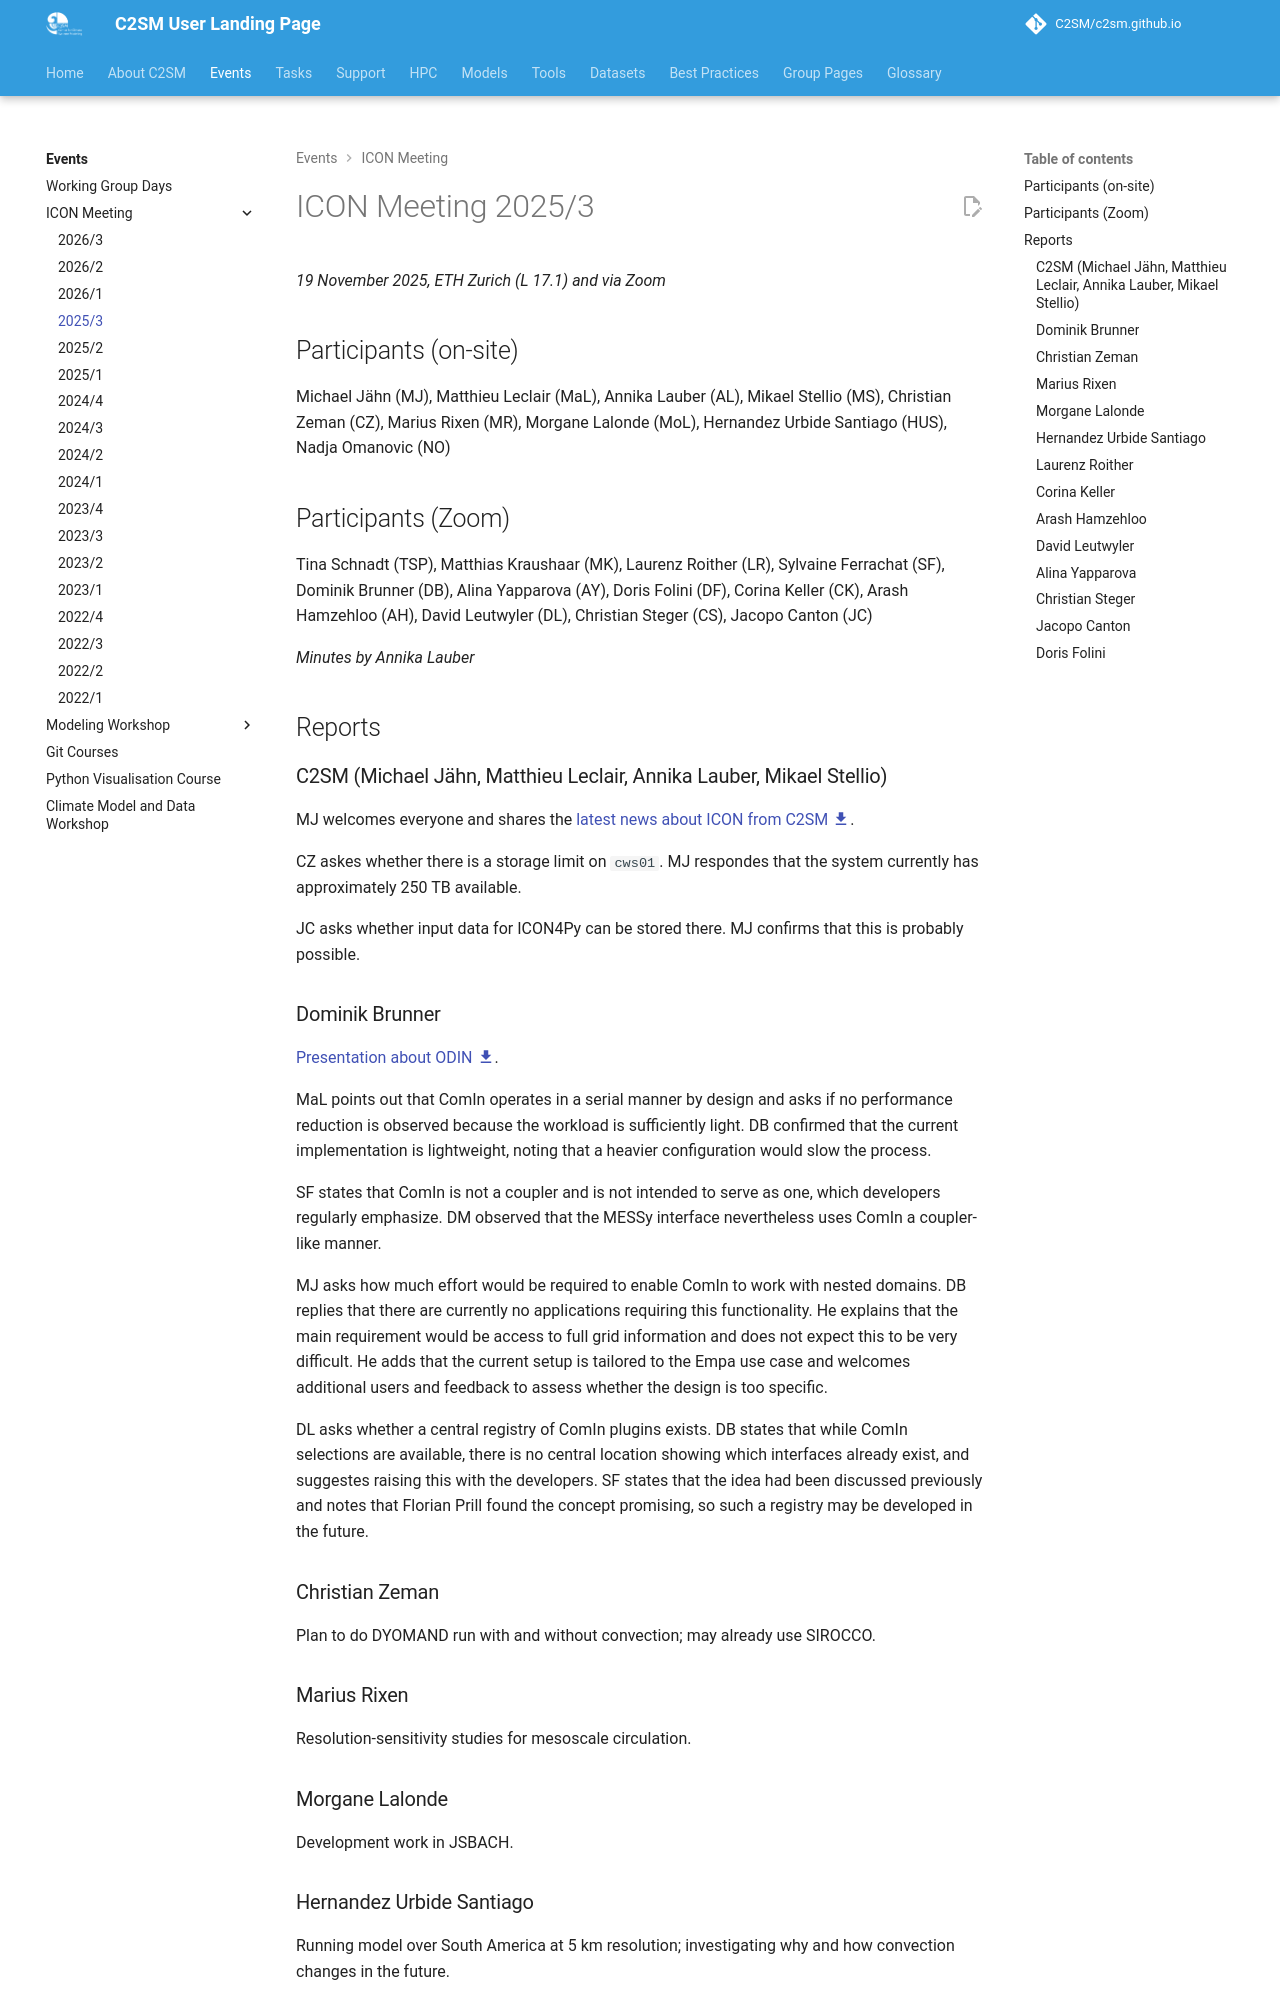

repository: C2SM/c2sm.github.io · page: pr-preview/pr-510/events/icon_meetings/2025-3/index.html · generator: mkdocs

# ICON Meeting 2025/3

*19 November 2025, ETH Zurich (L 17.1) and via Zoom*

## Participants (on-site)

Michael Jähn (MJ),
Matthieu Leclair (MaL),
Annika Lauber (AL),
Mikael Stellio (MS),
Christian Zeman (CZ),
Marius Rixen (MR),
Morgane Lalonde (MoL),
Hernandez Urbide Santiago (HUS),
Nadja Omanovic (NO)

## Participants (Zoom)

Tina Schnadt (TSP),
Matthias Kraushaar (MK),
Laurenz Roither (LR),
Sylvaine Ferrachat (SF),
Dominik Brunner (DB),
Alina Yapparova (AY),
Doris Folini (DF),
Corina Keller (CK),
Arash Hamzehloo (AH),
David Leutwyler (DL),
Christian Steger (CS),
Jacopo Canton (JC)

*Minutes by Annika Lauber*

## Reports

### C2SM (Michael Jähn, Matthieu Leclair, Annika Lauber, Mikael Stellio)

MJ welcomes everyone and shares the [latest news about ICON from C2SM :material-download:](https://polybox.ethz.ch/index.php/s/bdyGkqs7irGbdb3){:target="_blank"}.

CZ askes whether there is a storage limit on `cws01`. MJ respondes that the system currently has approximately 250 TB available.

JC asks whether input data for ICON4Py can be stored there. MJ confirms that this is probably possible.
